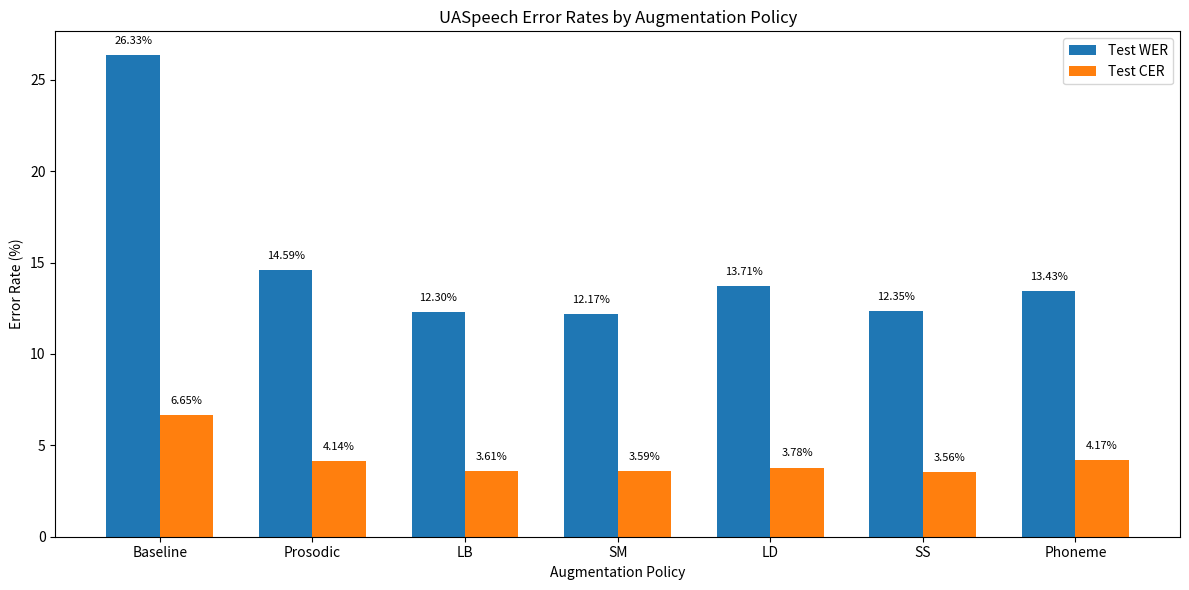

Generate this figure with matplotlib:
# -*- coding: utf-8 -*-
"""bar_graph_code.ipynb

Automatically generated by Colab.

Original file is located at
    https://colab.research.google.com/drive/1e3pf2LbXA3JqFvoKTKPL6W8Q7Hw7I3q-
"""

import matplotlib.pyplot as plt
import numpy as np

# Policies / models
policies = [
    "Baseline",
    "Prosodic",
    "LB",
    "SM",
    "LD",
    "SS",
    "Phoneme"
]

# Test error rates (%)
test_wer = [26.33, 14.59, 12.30, 12.17, 13.71, 12.35, 13.43]
test_cer = [6.65, 4.14, 3.61, 3.59, 3.78, 3.56, 4.17]

# X positions
x = np.arange(len(policies))
width = 0.35

# Create figure
fig, ax = plt.subplots(figsize=(12, 6))

# Bars
bars1 = ax.bar(x - width/2, test_wer, width, label='Test WER')
bars2 = ax.bar(x + width/2, test_cer, width, label='Test CER')

# Labels and title
ax.set_xlabel('Augmentation Policy')
ax.set_ylabel('Error Rate (%)')
ax.set_title('UASpeech Error Rates by Augmentation Policy')
ax.set_xticks(x)
ax.set_xticklabels(policies)
ax.legend()

# Add values on top of bars
for bars in [bars1, bars2]:
    for bar in bars:
        height = bar.get_height()
        ax.text(
            bar.get_x() + bar.get_width()/2,
            height + 0.5,
            f'{height:.2f}%',
            ha='center',
            va='bottom',
            fontsize=8
        )

plt.tight_layout()
plt.show()
